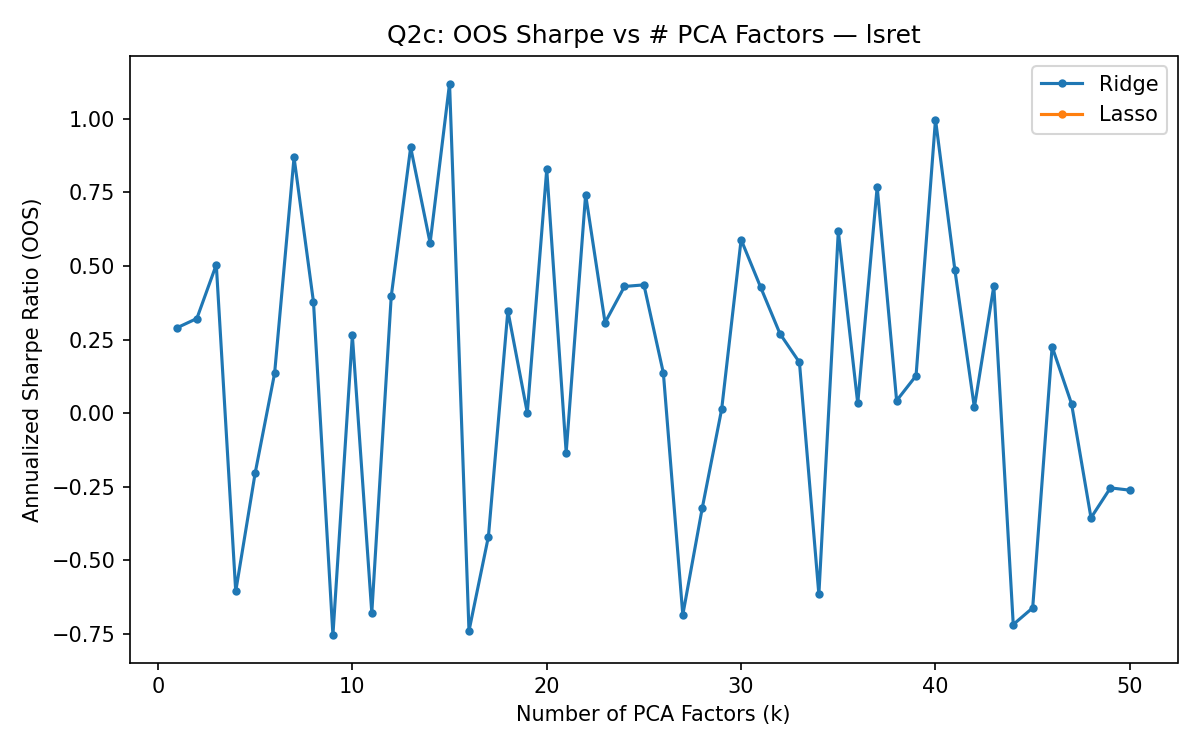

Values plotted in this chart, from the file beside it:
k, method, sharpe, alpha, dataset
1, Ridge, 0.2905, 1000, lsret
1, Lasso, , 1.0, lsret
2, Ridge, 0.3214, 1000, lsret
2, Lasso, , 1.0, lsret
3, Ridge, 0.5042, 1000, lsret
3, Lasso, , 1.0, lsret
4, Ridge, -0.6058, 1000, lsret
4, Lasso, , 1.0, lsret
5, Ridge, -0.2035, 1000, lsret
5, Lasso, , 1.0, lsret
6, Ridge, 0.1351, 1000, lsret
6, Lasso, , 1.0, lsret
7, Ridge, 0.8687, 1000, lsret
7, Lasso, , 1.0, lsret
8, Ridge, 0.3772, 1000, lsret
8, Lasso, , 1.0, lsret
9, Ridge, -0.754, 1000, lsret
9, Lasso, , 1.0, lsret
10, Ridge, 0.2638, 1000, lsret
10, Lasso, , 1.0, lsret
11, Ridge, -0.6787, 1000, lsret
11, Lasso, , 1.0, lsret
12, Ridge, 0.3967, 1000, lsret
12, Lasso, , 1.0, lsret
13, Ridge, 0.9029, 1000, lsret
13, Lasso, , 1.0, lsret
14, Ridge, 0.5779, 1000, lsret
14, Lasso, , 1.0, lsret
15, Ridge, 1.12, 1000, lsret
15, Lasso, , 1.0, lsret
16, Ridge, -0.7401, 1000, lsret
16, Lasso, , 1.0, lsret
17, Ridge, -0.4194, 1000, lsret
17, Lasso, , 1.0, lsret
18, Ridge, 0.3477, 1000, lsret
18, Lasso, , 1.0, lsret
19, Ridge, 0.001131, 1000, lsret
19, Lasso, , 1.0, lsret
20, Ridge, 0.8279, 1000, lsret
20, Lasso, , 1.0, lsret
21, Ridge, -0.1341, 1000, lsret
21, Lasso, , 1.0, lsret
22, Ridge, 0.7425, 1000, lsret
22, Lasso, , 1.0, lsret
23, Ridge, 0.3075, 1000, lsret
23, Lasso, , 1.0, lsret
24, Ridge, 0.4303, 1000, lsret
24, Lasso, , 1.0, lsret
25, Ridge, 0.4356, 1000, lsret
25, Lasso, , 1.0, lsret
26, Ridge, 0.1361, 1000, lsret
26, Lasso, , 1.0, lsret
27, Ridge, -0.6854, 1000, lsret
27, Lasso, , 1.0, lsret
28, Ridge, -0.3229, 1000, lsret
28, Lasso, , 1.0, lsret
29, Ridge, 0.0134, 1000, lsret
29, Lasso, , 1.0, lsret
30, Ridge, 0.5894, 1000, lsret
30, Lasso, , 1.0, lsret
... 40 more rows
